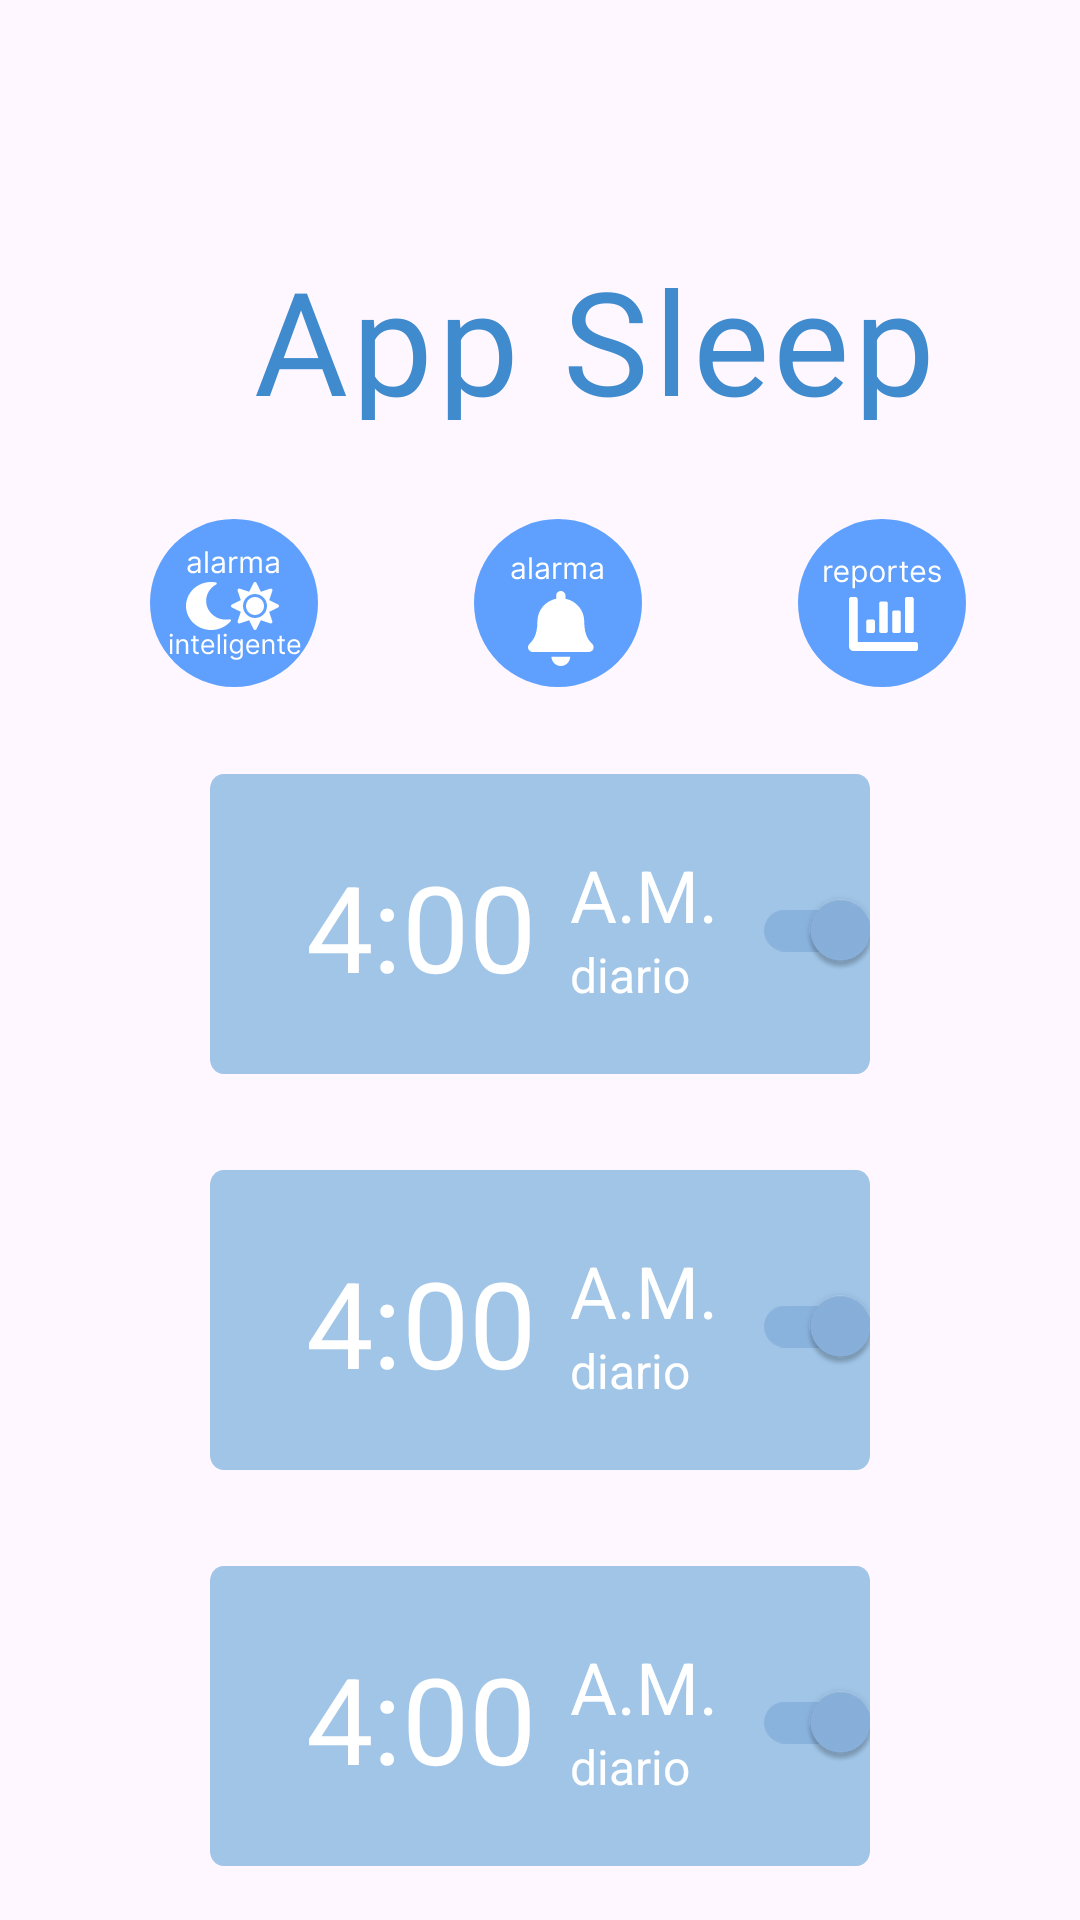

Android layout source for this screen:
<!-- AndroidManifest.xml: application theme Theme.AppSleep -->
<!-- res/layout/activity_listar_alarmas.xml -->
<?xml version="1.0" encoding="utf-8"?>
<androidx.constraintlayout.widget.ConstraintLayout
    xmlns:android="http://schemas.android.com/apk/res/android"
    xmlns:app="http://schemas.android.com/apk/res-auto"
    android:id="@+id/listar_alarmas"
    android:layout_width="match_parent"
    android:layout_height="match_parent">

    <TextView
        android:id="@+id/app_sleep"
        android:layout_width="wrap_content"
        android:layout_height="59dp"
        android:layout_marginStart="84dp"
        android:layout_marginTop="81dp"
        android:fontFamily="@font/roboto_condensed_light"
        android:gravity="top"
        android:lineSpacingExtra="-40sp"
        android:text="@string/app_sleep"
        android:textAppearance="@style/app_sleep"
        app:layout_constraintStart_toStartOf="parent"
        app:layout_constraintTop_toTopOf="parent" />

    <ImageView
        android:id="@+id/imageViewInteligente"
        android:layout_width="wrap_content"
        android:layout_height="wrap_content"
        android:layout_marginStart="40dp"
        android:layout_marginTop="24dp"
        app:layout_constraintStart_toStartOf="parent"
        app:layout_constraintTop_toBottomOf="@+id/app_sleep"
        app:srcCompat="@drawable/boton_inteligente" />

    <ImageView
        android:id="@+id/imageViewAlarma"
        android:layout_width="wrap_content"
        android:layout_height="wrap_content"
        android:layout_marginStart="148dp"
        android:layout_marginTop="24dp"
        app:layout_constraintStart_toStartOf="parent"
        app:layout_constraintTop_toBottomOf="@+id/app_sleep"
        app:srcCompat="@drawable/boton_alarma" />


    <ImageView
        android:id="@+id/imageViewReportes"
        android:layout_width="wrap_content"
        android:layout_height="wrap_content"
        android:layout_marginStart="256dp"
        android:layout_marginTop="24dp"
        app:layout_constraintStart_toStartOf="parent"
        app:layout_constraintTop_toBottomOf="@+id/app_sleep"
        app:srcCompat="@drawable/boton_reportes"
        android:onClick="showDialog"
        />

    <include
        android:id="@+id/groupedComponents1"
        layout="@layout/item_list"
        android:layout_width="wrap_content"
        android:layout_height="wrap_content"
        android:layout_marginTop="258dp"
        app:layout_constraintStart_toStartOf="parent"
        app:layout_constraintTop_toTopOf="parent"
        />

    <include
        android:id="@+id/groupedComponents2"
        layout="@layout/item_list"
        android:layout_width="match_parent"
        android:layout_height="wrap_content"
        android:layout_marginTop="390dp"
        app:layout_constraintStart_toStartOf="parent"
        app:layout_constraintTop_toTopOf="parent"
        />

    <include
        android:id="@+id/groupedComponents3"
        layout="@layout/item_list"
        android:layout_width="match_parent"
        android:layout_height="wrap_content"
        android:layout_marginTop="522dp"
        app:layout_constraintStart_toStartOf="parent"
        app:layout_constraintTop_toTopOf="parent"
        />

    <include
        android:id="@+id/groupedComponents3"
        layout="@layout/item_list"
        android:layout_width="match_parent"
        android:layout_height="wrap_content"
        android:layout_marginTop="654dp"
        app:layout_constraintStart_toStartOf="parent"
        app:layout_constraintTop_toTopOf="parent"
        />
</androidx.constraintlayout.widget.ConstraintLayout>
<!-- res/layout/item_list.xml (included above) -->
<?xml version="1.0" encoding="utf-8"?>
<androidx.constraintlayout.widget.ConstraintLayout
    xmlns:android="http://schemas.android.com/apk/res/android"
    xmlns:app="http://schemas.android.com/apk/res-auto"
    android:layout_width="match_parent"
    android:layout_height="match_parent">

    <View
        android:id="@+id/rectangle_1"
        android:layout_width="match_parent"
        android:layout_height="100dp"
        android:layout_marginHorizontal="70dp"
        android:layout_marginTop="258dp"
        android:background="@drawable/rectangle_1"
        app:layout_constraintStart_toStartOf="parent"
        app:layout_constraintEnd_toEndOf="parent"

        />

    <com.google.android.material.switchmaterial.SwitchMaterial
        android:id="@+id/enableAlarm"
        android:layout_width="wrap_content"
        android:layout_height="wrap_content"
        android:layout_marginStart="172dp"
        android:layout_marginTop="28dp"
        app:trackTint="#89B2DD"
        app:thumbTint="#89B2DD"
        android:checked="true"
        app:layout_constraintStart_toStartOf="@+id/rectangle_1"
        app:layout_constraintTop_toTopOf="@+id/rectangle_1" />

    <TextView
        android:id="@+id/some_id"
        android:layout_width="80dp"
        android:layout_height="50dp"
        android:layout_marginStart="32dp"
        android:layout_marginTop="24dp"
        android:gravity="top"
        android:text="@string/time"
        android:textAppearance="@style/time"
        app:layout_constraintStart_toStartOf="@+id/rectangle_1"
        app:layout_constraintTop_toTopOf="@+id/rectangle_1" />

    <TextView
        android:id="@+id/am"
        android:layout_width="wrap_content"
        android:layout_height="wrap_content"
        android:layout_marginStart="120dp"
        android:layout_marginTop="24dp"
        android:gravity="right|top"
        android:text="@string/am"
        android:textAppearance="@style/am"
        app:layout_constraintStart_toStartOf="@+id/rectangle_1"
        app:layout_constraintTop_toTopOf="@+id/rectangle_1" />

    <TextView
        android:id="@+id/diario"
        android:layout_width="wrap_content"
        android:layout_height="wrap_content"
        android:layout_marginStart="120dp"
        android:layout_marginTop="56dp"
        android:gravity="end|top"
        android:text="@string/diario"
        android:textAppearance="@style/diario"
        app:layout_constraintStart_toStartOf="@+id/rectangle_1"
        app:layout_constraintTop_toTopOf="@+id/rectangle_1" />

</androidx.constraintlayout.widget.ConstraintLayout>
<!-- resources referenced by this layout -->
<resources>
  <!-- drawable boton_alarma: vector/xml drawable (drawable, 6973 chars, omitted) -->
  <!-- drawable boton_inteligente: vector/xml drawable (drawable, 15311 chars, omitted) -->
  <!-- drawable boton_reportes: vector/xml drawable (drawable, 8217 chars, omitted) -->
  <!-- drawable rectangle_1 (drawable) -->
  <?xml version="1.0" encoding="utf-8"?>
  <vector xmlns:android="http://schemas.android.com/apk/res/android"
      xmlns:aapt="http://schemas.android.com/aapt"
      android:width="244dp"
      android:height="100dp"
      android:viewportWidth="244"
      android:viewportHeight="100">
      <group>
          <clip-path android:pathData="M5 0H239C241.761 0 244 2.23858 244 5V95C244 97.7614 241.761 100 239 100H5C2.23858 100 0 97.7614 0 95V5C0 2.23858 2.23858 0 5 0Z" />
          <path
              android:fillColor="#A0C5E7"
              android:pathData="M0 0V100H244V0" />
      </group>
  </vector>
  <string name="am">A.M.</string>
  <string name="app_sleep">App Sleep\n</string>
  <string name="diario">diario</string>
  <string name="time">4:00</string>
  <style name="am">
          <item name="android:textSize">24sp</item>
          <item name="android:textColor">#FFFFFF</item>
      </style>
  <style name="app_sleep">
          <item name="android:textSize">48sp</item>
          <item name="android:letterSpacing">0.03</item>
          <item name="android:textColor">#408ACE</item>
      </style>
  <style name="diario">
          <item name="android:textSize">16sp</item>
          <item name="android:textColor">#FFFFFF</item>
      </style>
  <style name="time">
          <item name="android:textSize">40sp</item>
          <item name="android:textColor">#FFFFFF</item>
      </style>
  <style name="Theme.AppSleep" parent="Base.Theme.AppSleep" />
  <style name="Base.Theme.AppSleep" parent="Theme.Material3.DayNight.NoActionBar">
          
          
      </style>
</resources>
